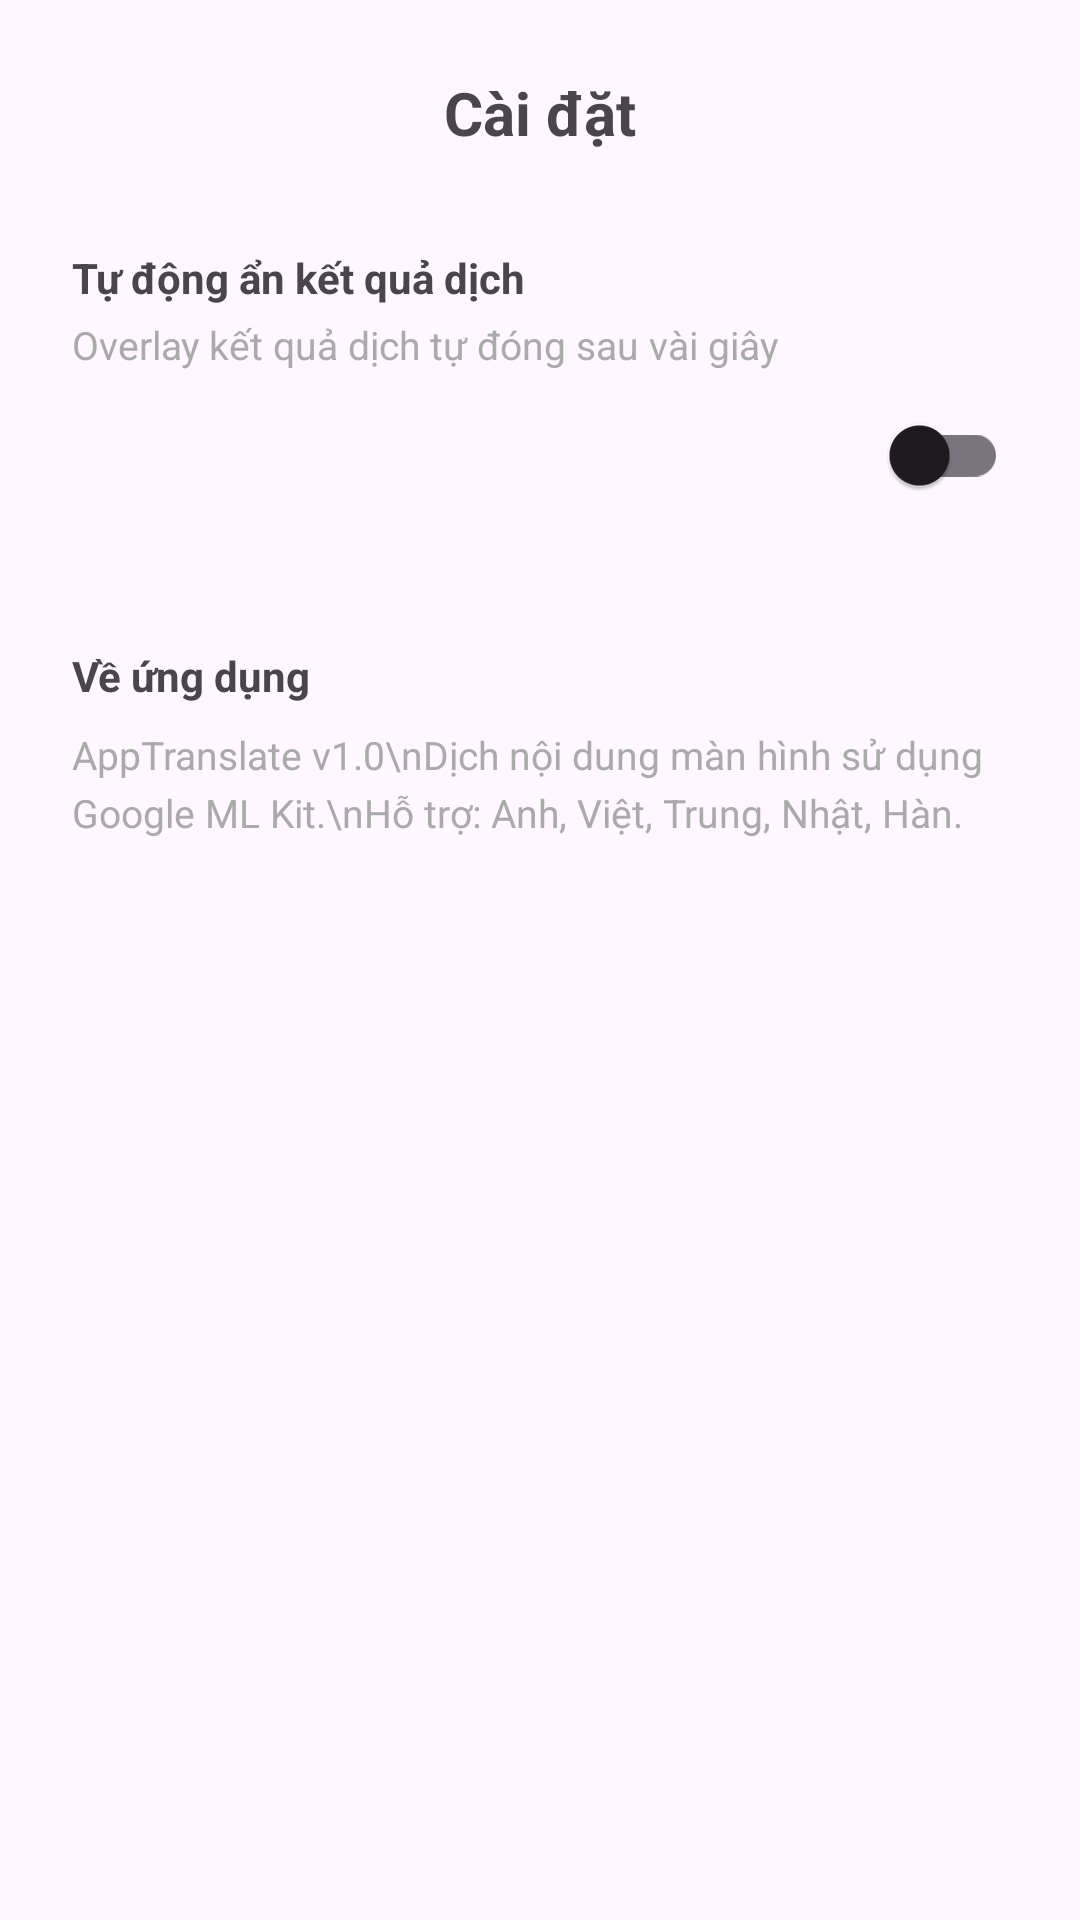

Android layout source for this screen:
<!-- AndroidManifest.xml: application theme Theme.AppTranslate -->
<!-- res/layout/fragment_settings.xml -->
<?xml version="1.0" encoding="utf-8"?>
<androidx.constraintlayout.widget.ConstraintLayout xmlns:android="http://schemas.android.com/apk/res/android"
    xmlns:app="http://schemas.android.com/apk/res-auto"
    android:layout_width="match_parent"
    android:layout_height="match_parent"
    android:padding="24dp">

    <TextView
        android:id="@+id/tvSettingsTitle"
        android:layout_width="wrap_content"
        android:layout_height="wrap_content"
        android:text="Cài đặt"
        android:textSize="20sp"
        android:textStyle="bold"
        app:layout_constraintEnd_toEndOf="parent"
        app:layout_constraintStart_toStartOf="parent"
        app:layout_constraintTop_toTopOf="parent" />

    
    <TextView
        android:id="@+id/tvAutoDismissLabel"
        android:layout_width="0dp"
        android:layout_height="wrap_content"
        android:layout_marginTop="32dp"
        android:text="Tự động ẩn kết quả dịch"
        android:textStyle="bold"
        app:layout_constraintEnd_toEndOf="parent"
        app:layout_constraintStart_toStartOf="parent"
        app:layout_constraintTop_toBottomOf="@id/tvSettingsTitle" />

    <TextView
        android:id="@+id/tvAutoDismissDesc"
        android:layout_width="0dp"
        android:layout_height="wrap_content"
        android:layout_marginTop="4dp"
        android:text="Overlay kết quả dịch tự đóng sau vài giây"
        android:textColor="@android:color/darker_gray"
        android:textSize="13sp"
        app:layout_constraintEnd_toEndOf="parent"
        app:layout_constraintStart_toStartOf="parent"
        app:layout_constraintTop_toBottomOf="@id/tvAutoDismissLabel" />

    <androidx.appcompat.widget.SwitchCompat
        android:id="@+id/switchAutoDismiss"
        android:layout_width="wrap_content"
        android:layout_height="wrap_content"
        android:layout_marginTop="4dp"
        android:checked="false"
        app:layout_constraintEnd_toEndOf="parent"
        app:layout_constraintTop_toBottomOf="@id/tvAutoDismissDesc" />

    
    <TextView
        android:id="@+id/tvAboutLabel"
        android:layout_width="0dp"
        android:layout_height="wrap_content"
        android:layout_marginTop="40dp"
        android:text="Về ứng dụng"
        android:textStyle="bold"
        app:layout_constraintEnd_toEndOf="parent"
        app:layout_constraintStart_toStartOf="parent"
        app:layout_constraintTop_toBottomOf="@id/switchAutoDismiss" />

    <TextView
        android:id="@+id/tvAboutDesc"
        android:layout_width="0dp"
        android:layout_height="wrap_content"
        android:layout_marginTop="8dp"
        android:text="AppTranslate v1.0\nDịch nội dung màn hình sử dụng Google ML Kit.\nHỗ trợ: Anh, Việt, Trung, Nhật, Hàn."
        android:textColor="@android:color/darker_gray"
        android:textSize="13sp"
        android:lineSpacingExtra="4dp"
        app:layout_constraintEnd_toEndOf="parent"
        app:layout_constraintStart_toStartOf="parent"
        app:layout_constraintTop_toBottomOf="@id/tvAboutLabel" />

</androidx.constraintlayout.widget.ConstraintLayout>
<!-- resources referenced by this layout -->
<resources>
  <style name="Theme.AppTranslate" parent="Base.Theme.AppTranslate" />
  <style name="Base.Theme.AppTranslate" parent="Theme.Material3.DayNight.NoActionBar">
          
          
      </style>
</resources>
